Image classification data set "Real-Time-Road-Condition-Detection-Using-Dashcam-Video" (CabuleaVictorAndrei/Real-Time-Road-Condition-Detection-Using-Dashcam-Video on GitHub). Class labels (3): clear, snowy, wet.

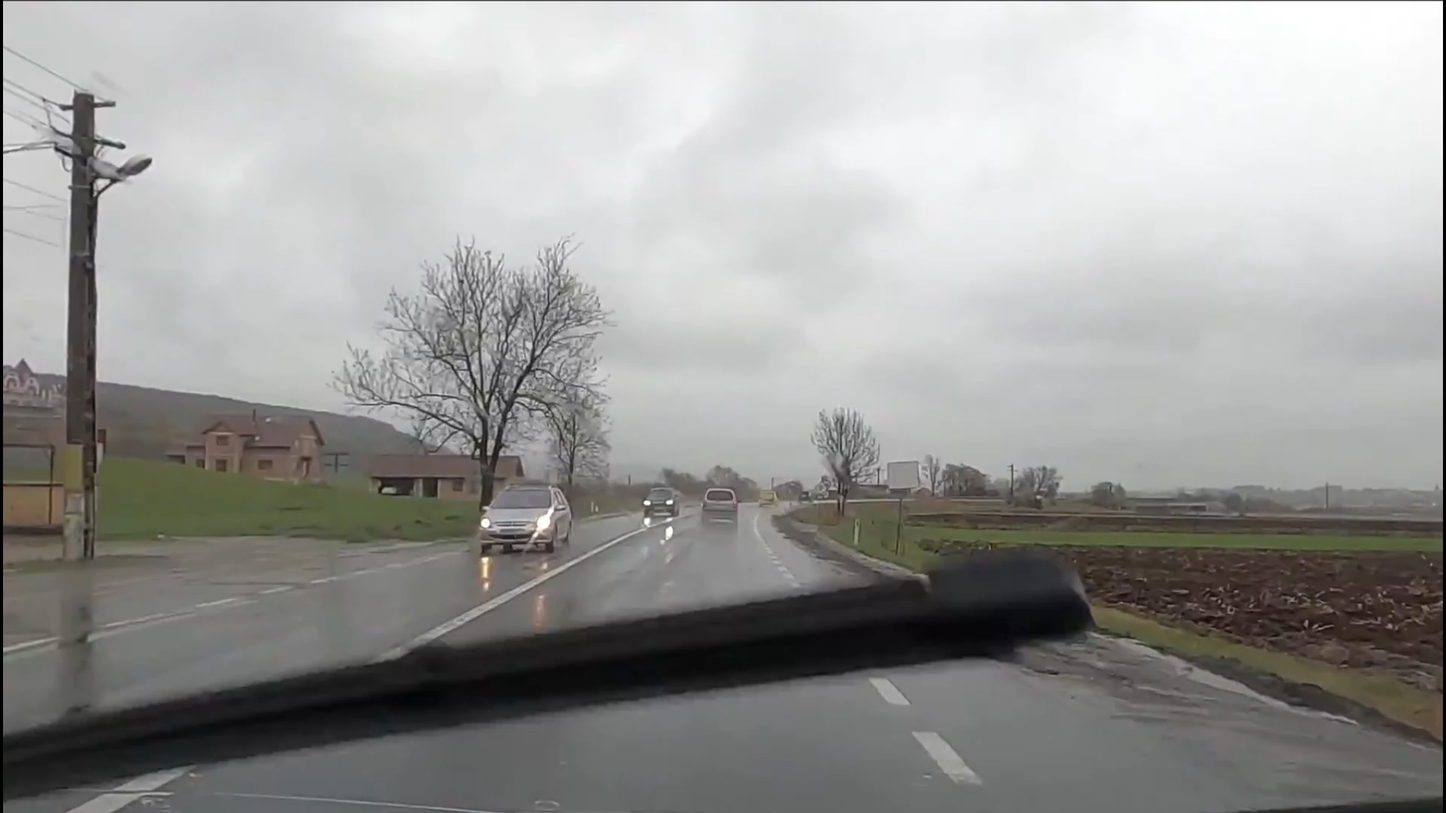
Label: wet

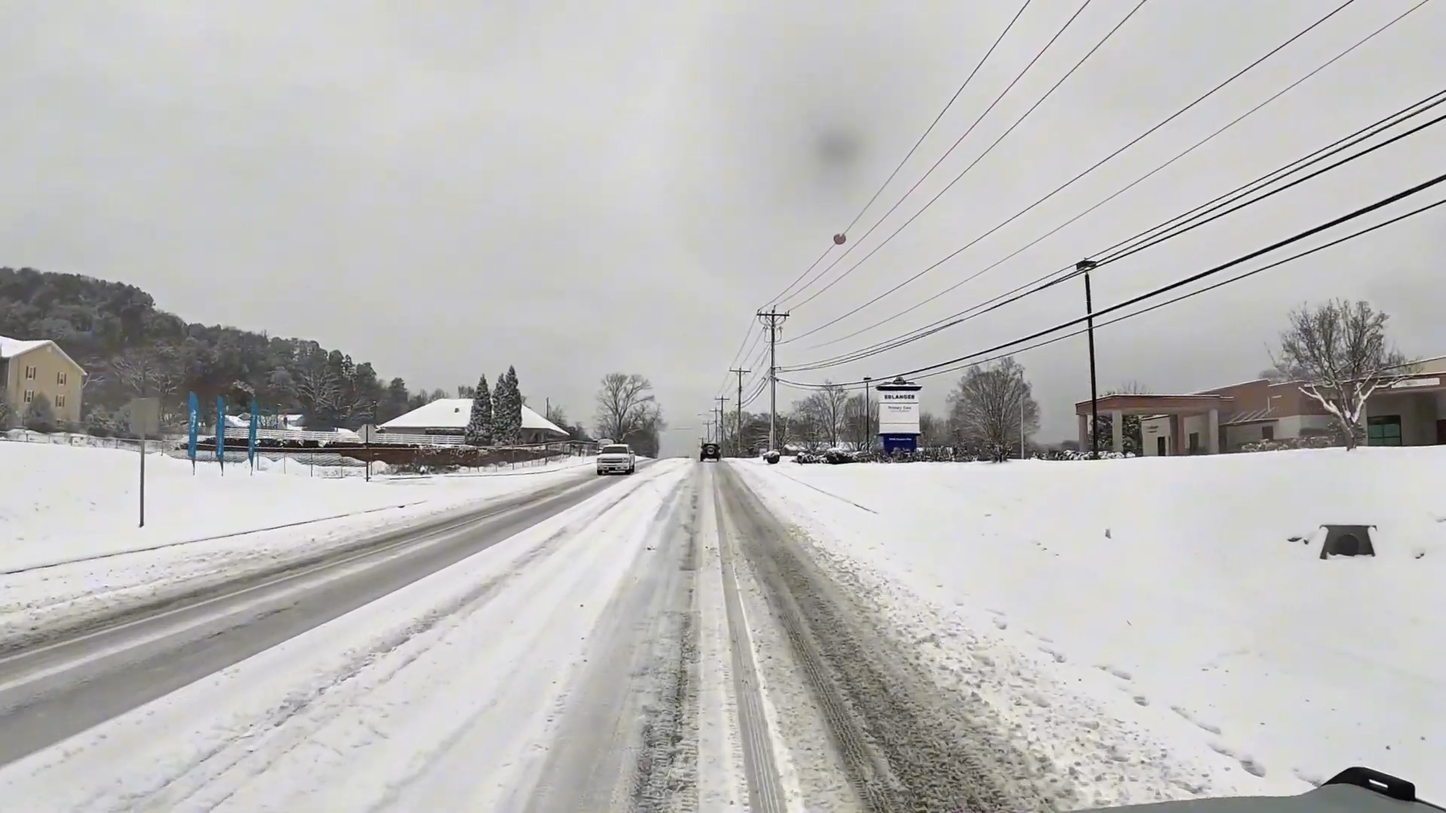
Label: snowy

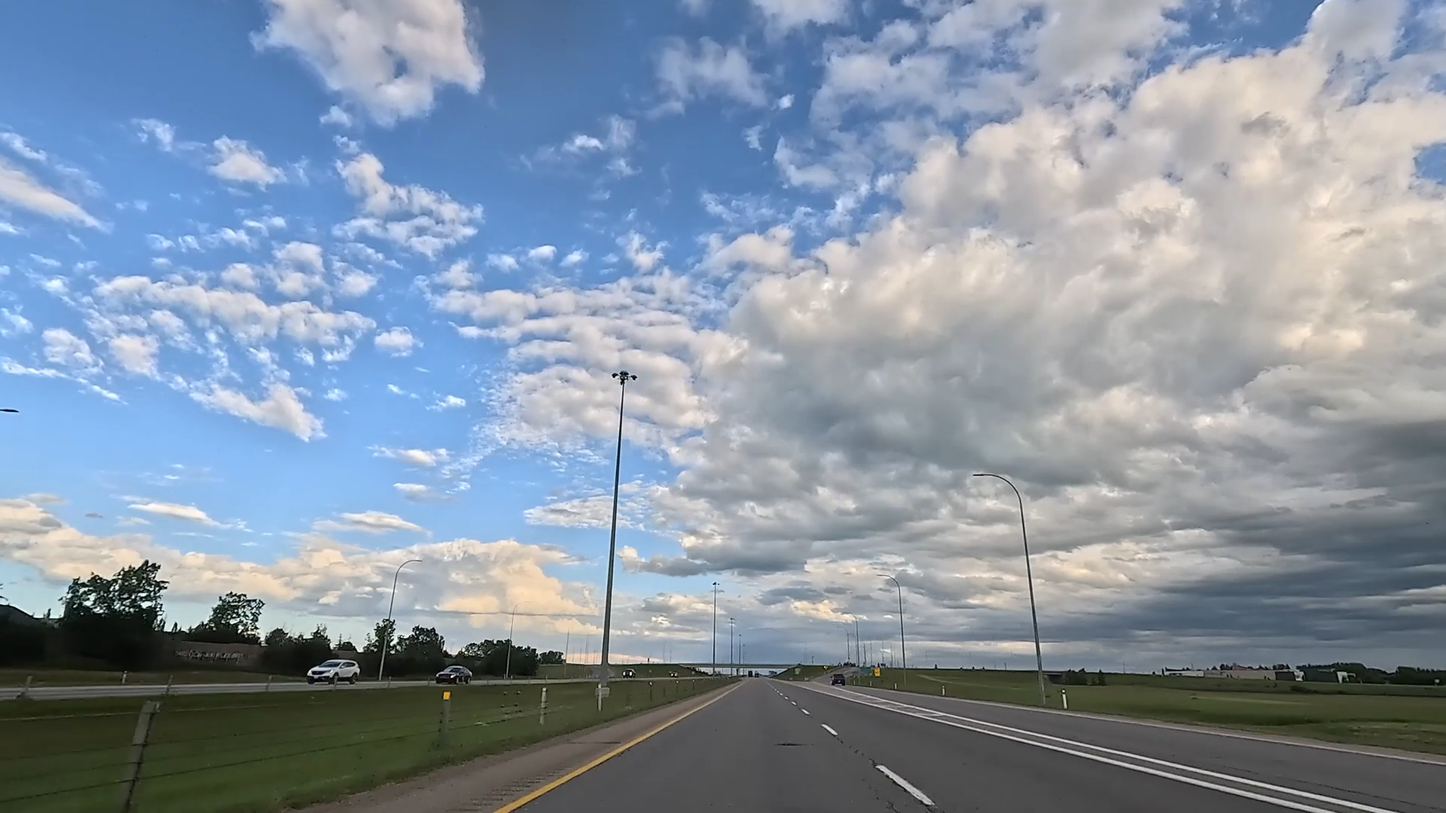
Label: clear

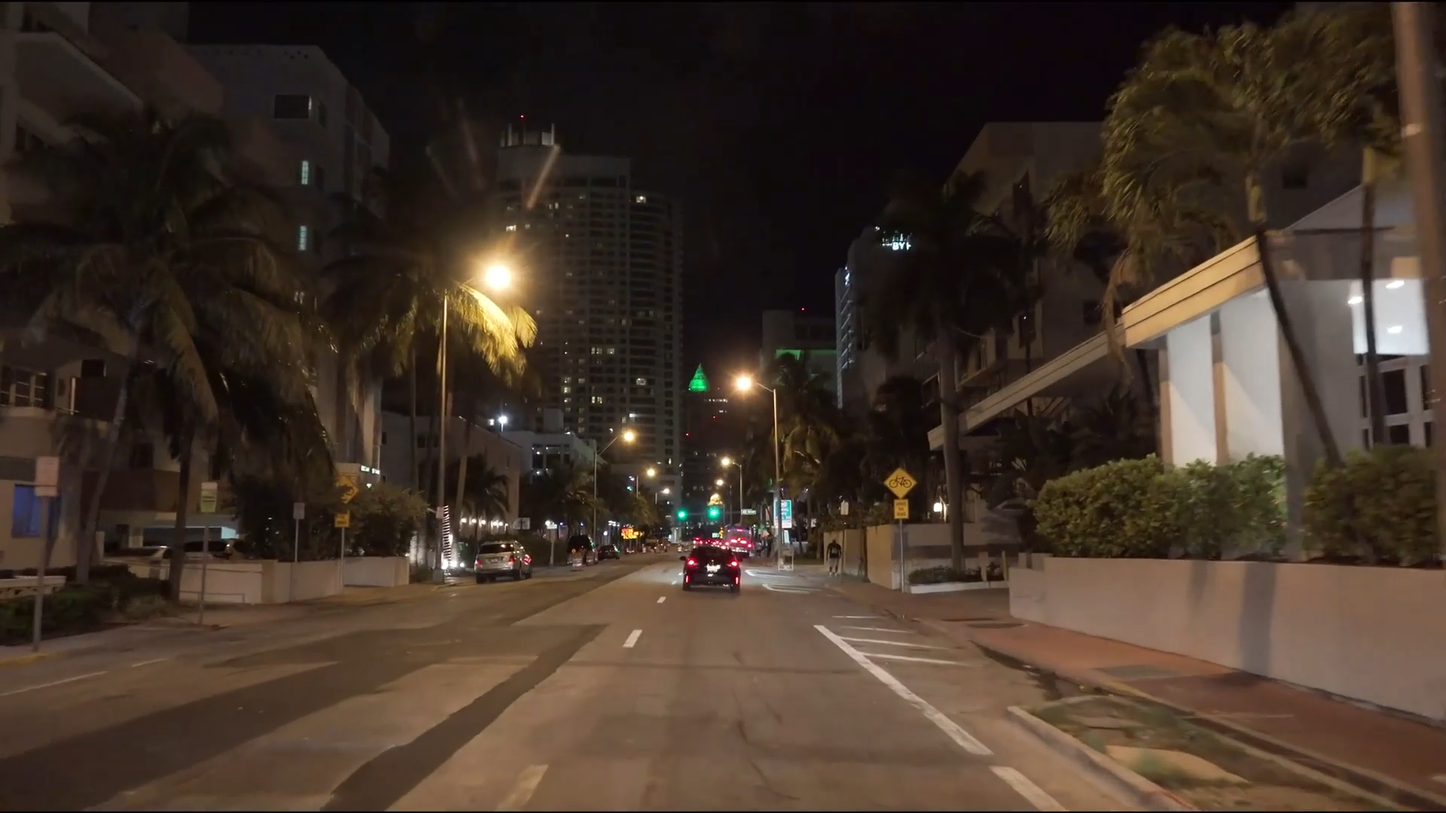
Label: clear

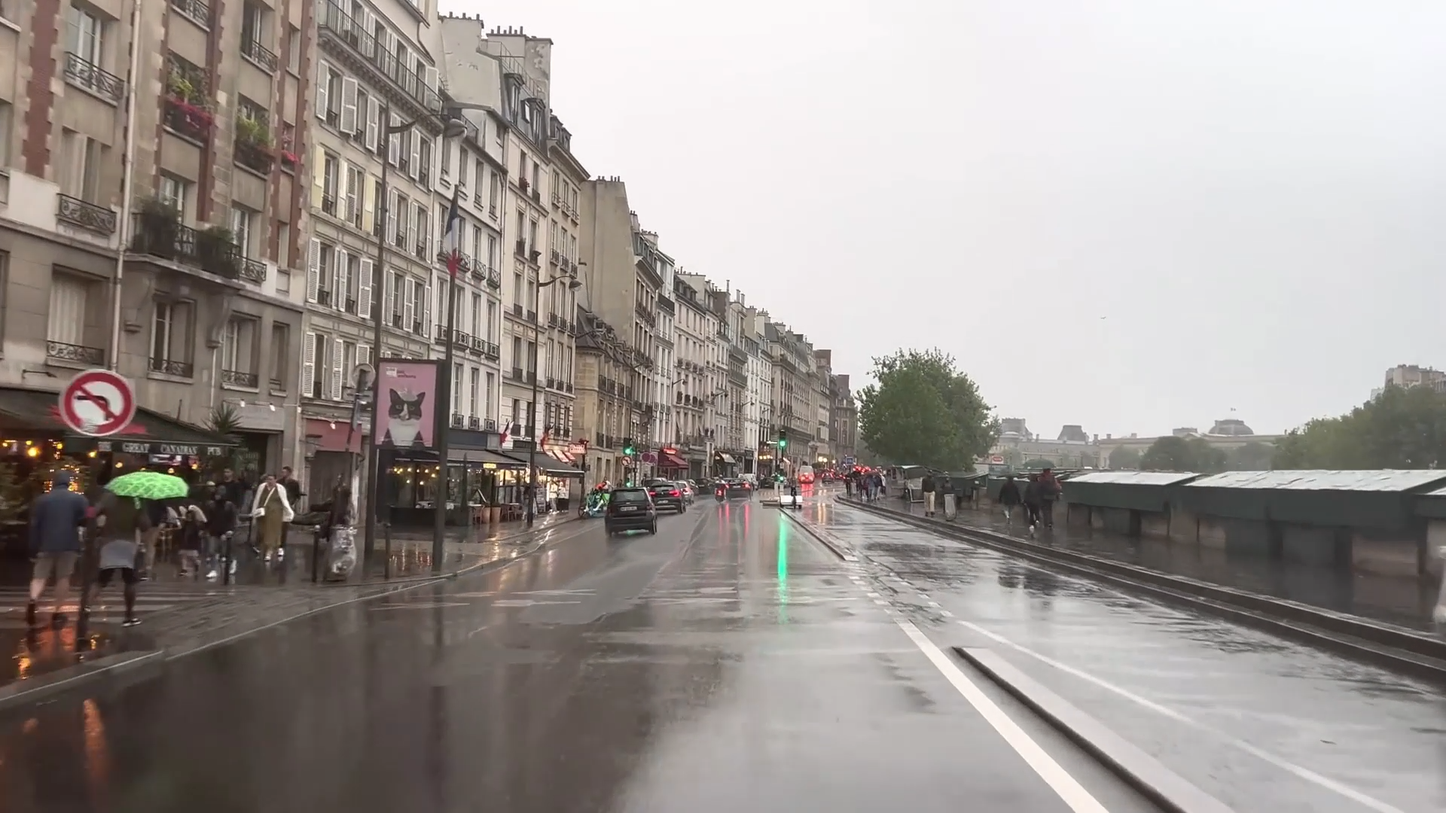
Label: wet

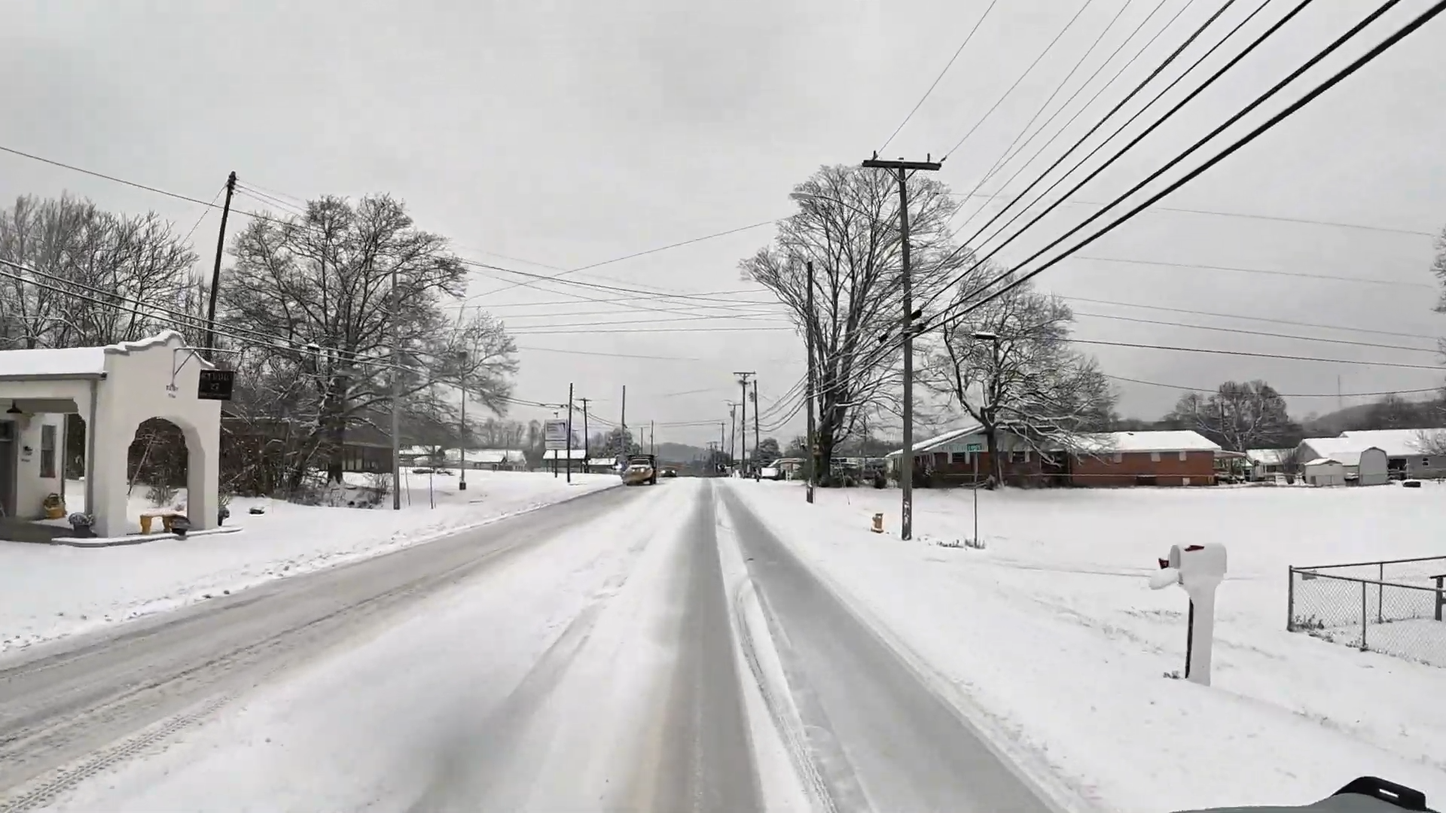
Label: snowy
